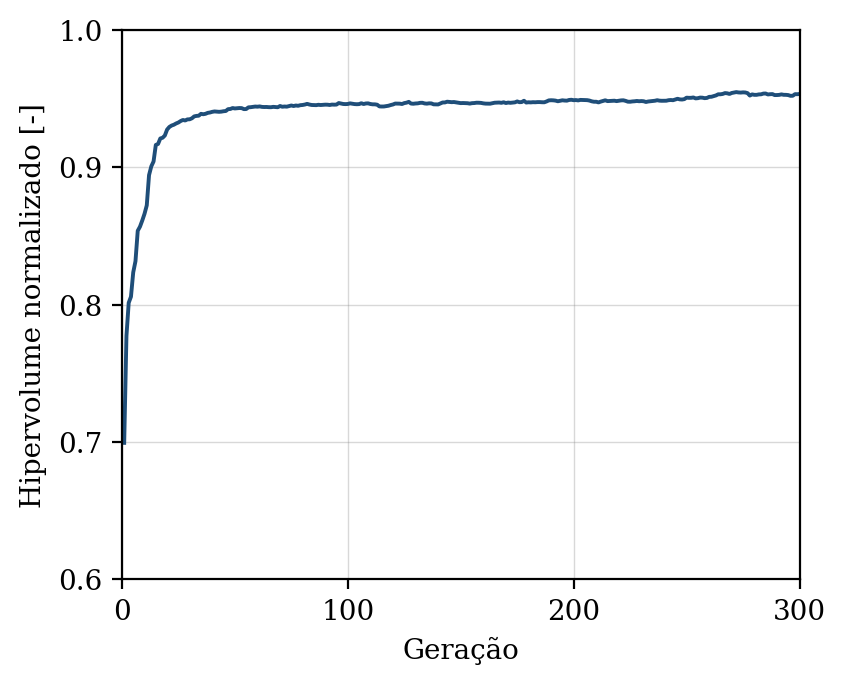

The file beside this chart, header and first rows:
geracao, hipervolume, n_solucoes, n_avaliacoes
1, 0.6994, 3, 50
2, 0.7773, 7, 100
3, 0.8014, 15, 150
4, 0.8058, 19, 200
5, 0.8235, 26, 250
6, 0.8317, 33, 300
7, 0.8538, 35, 350
8, 0.8568, 37, 400
9, 0.8613, 50, 450
10, 0.8662, 50, 500
11, 0.8723, 50, 550
12, 0.8943, 50, 600
13, 0.9007, 50, 650
14, 0.9043, 50, 700
15, 0.9163, 50, 750
16, 0.917, 50, 800
17, 0.921, 50, 850
18, 0.9215, 50, 900
19, 0.9232, 50, 950
20, 0.9275, 50, 1000
21, 0.9294, 50, 1050
22, 0.9304, 50, 1100
23, 0.931, 50, 1150
24, 0.932, 50, 1200
25, 0.9327, 50, 1250
26, 0.9337, 50, 1300
27, 0.9345, 50, 1350
28, 0.9341, 50, 1400
29, 0.9349, 50, 1450
30, 0.935, 50, 1500
31, 0.9357, 50, 1550
32, 0.9371, 50, 1600
33, 0.9375, 50, 1650
34, 0.9376, 50, 1700
35, 0.939, 50, 1750
36, 0.9387, 50, 1800
37, 0.939, 50, 1850
38, 0.9397, 50, 1900
39, 0.9399, 50, 1950
40, 0.9404, 50, 2000
41, 0.9407, 50, 2050
42, 0.9406, 50, 2100
43, 0.9404, 50, 2150
44, 0.9406, 50, 2200
45, 0.9409, 50, 2250
46, 0.941, 50, 2300
47, 0.9424, 50, 2350
48, 0.9425, 50, 2400
49, 0.9432, 50, 2450
50, 0.9429, 50, 2500
51, 0.943, 50, 2550
52, 0.9432, 50, 2600
53, 0.9431, 50, 2650
54, 0.9424, 50, 2700
55, 0.9424, 50, 2750
56, 0.9437, 50, 2800
57, 0.9438, 50, 2850
58, 0.944, 50, 2900
59, 0.9443, 50, 2950
60, 0.9442, 50, 3000
... 240 more rows
